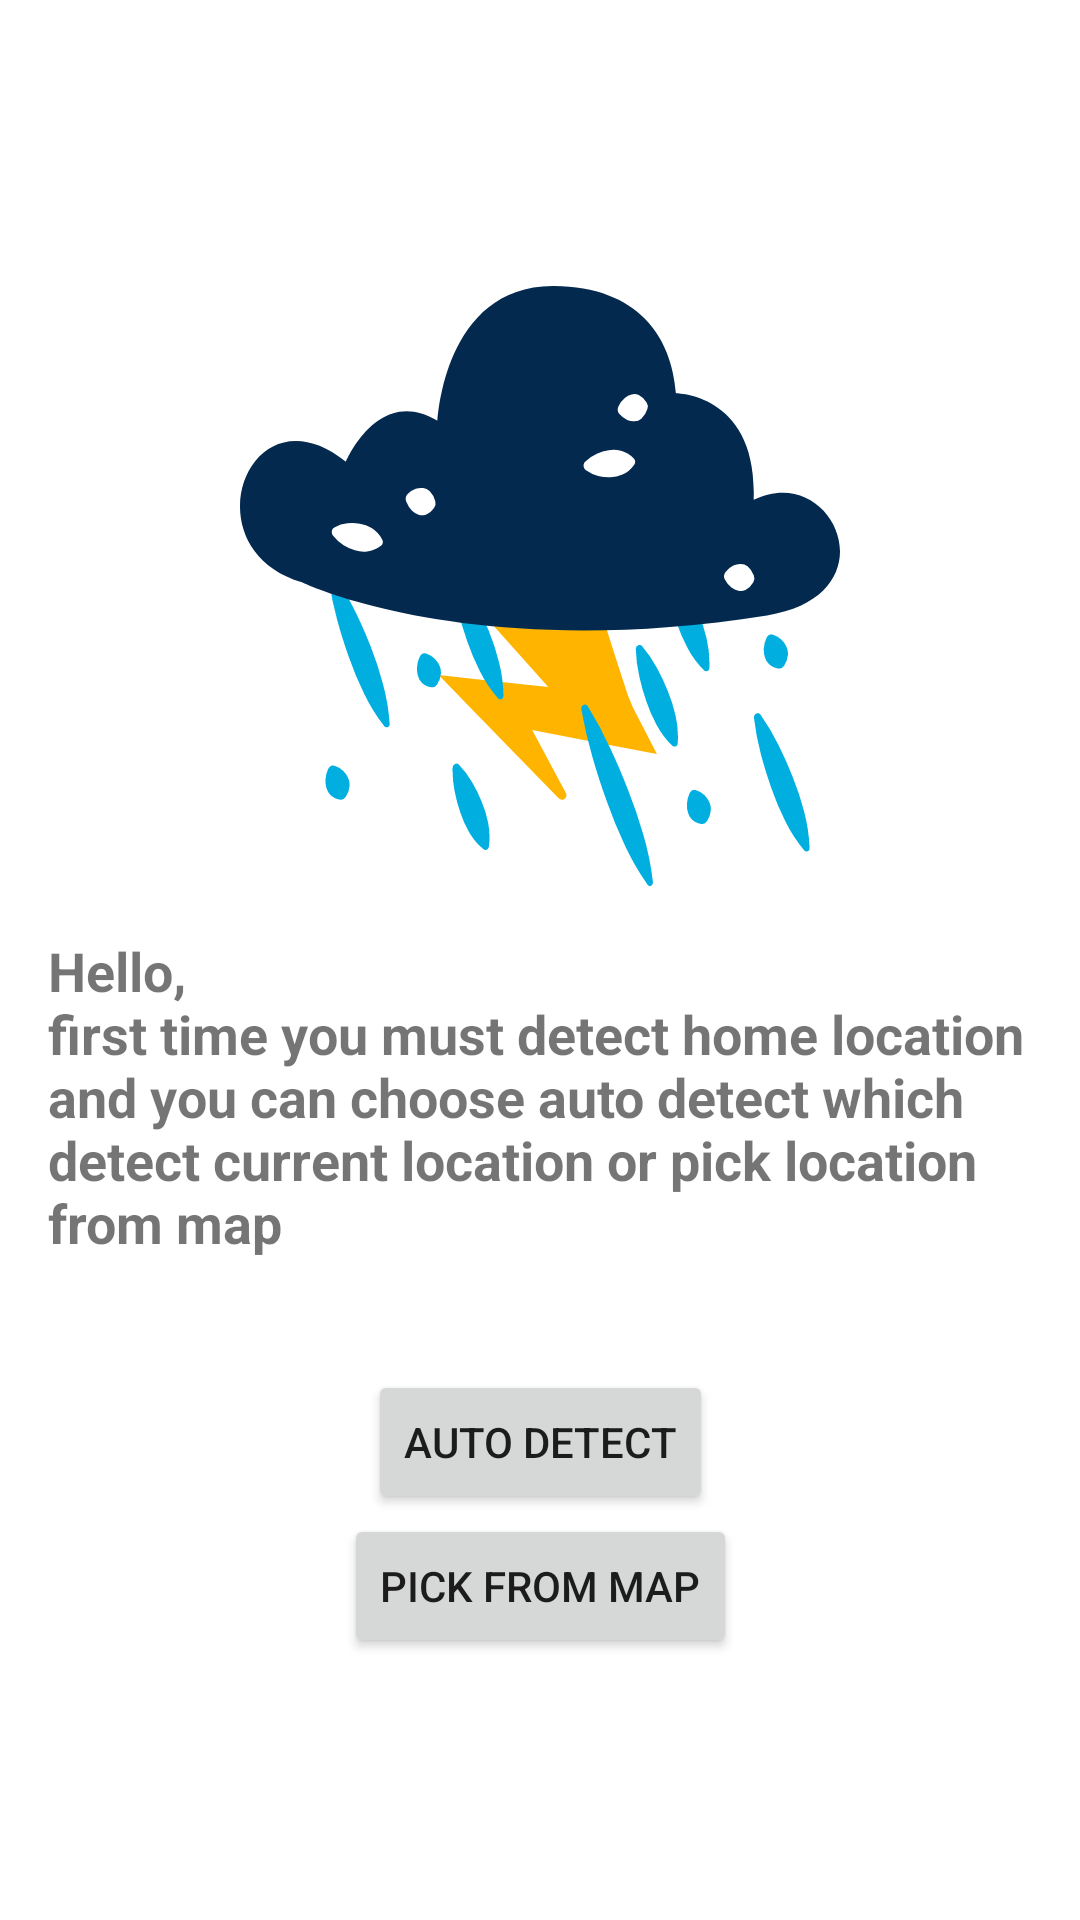

The Android layout XML behind this screen, and the referenced resources:
<!-- AndroidManifest.xml: application theme Theme.SimpleWeatherApp -->
<!-- res/layout/fragment_start_up.xml -->
<?xml version="1.0" encoding="utf-8"?>
<ScrollView xmlns:android="http://schemas.android.com/apk/res/android"
    xmlns:app="http://schemas.android.com/apk/res-auto"
    xmlns:tools="http://schemas.android.com/tools"
    android:layout_width="match_parent"
    android:layout_height="match_parent"
    android:fillViewport="true"
    tools:context=".ui.firstopen.ui.detectlocation.StartUpFragment">

    <androidx.constraintlayout.widget.ConstraintLayout
        android:layout_width="match_parent"
        android:layout_height="wrap_content">

        <ImageView
            android:id="@+id/imageView"
            android:layout_width="200dp"
            android:layout_height="200dp"
            android:layout_marginTop="24dp"
            android:layout_marginBottom="16dp"
            android:src="@drawable/ic_flame_133"
            app:layout_constraintBottom_toTopOf="@+id/textView"
            app:layout_constraintEnd_toEndOf="parent"
            app:layout_constraintHorizontal_bias="0.5"
            app:layout_constraintStart_toStartOf="parent"
            app:layout_constraintTop_toTopOf="parent"
            app:layout_constraintVertical_chainStyle="packed" />

        <TextView
            android:id="@+id/textView"
            android:layout_width="0dp"
            android:layout_height="wrap_content"
            android:layout_marginStart="16dp"
            android:layout_marginEnd="16dp"
            android:layout_marginBottom="16dp"
            android:text="@string/start_up_text"
            android:textSize="18sp"
            android:textStyle="bold"
            app:layout_constraintBottom_toTopOf="@+id/autoDetect"
            app:layout_constraintEnd_toEndOf="parent"
            app:layout_constraintHorizontal_bias="0.5"
            app:layout_constraintStart_toStartOf="parent"
            app:layout_constraintTop_toBottomOf="@+id/imageView"
            app:layout_constraintVertical_chainStyle="packed" />

        <Button
            android:id="@+id/autoDetect"
            android:layout_width="wrap_content"
            android:layout_height="wrap_content"
            android:text="@string/auto_detect"
            app:drawableEndCompat="@drawable/ic_baseline_my_location_24"
            app:layout_constraintBottom_toTopOf="@+id/pickFromMap"
            app:layout_constraintEnd_toEndOf="parent"
            app:layout_constraintHorizontal_bias="0.5"
            app:layout_constraintStart_toStartOf="parent"
            app:layout_constraintTop_toBottomOf="@+id/textView" />

        <Button
            android:id="@+id/pickFromMap"
            android:layout_width="wrap_content"
            android:layout_height="wrap_content"
            android:layout_marginBottom="16dp"
            android:text="@string/pick_from_map"
            app:drawableEndCompat="@drawable/ic_baseline_map_24"
            app:layout_constraintBottom_toBottomOf="parent"
            app:layout_constraintEnd_toEndOf="parent"
            app:layout_constraintHorizontal_bias="0.5"
            app:layout_constraintStart_toStartOf="parent"
            app:layout_constraintTop_toBottomOf="@+id/autoDetect" />
    </androidx.constraintlayout.widget.ConstraintLayout>
</ScrollView>
<!-- resources referenced by this layout -->
<resources>
  <!-- drawable ic_flame_133: vector/xml drawable (drawable, 6677 chars, omitted) -->
  <string name="auto_detect">Auto detect</string>
  <string name="pick_from_map">pick from map</string>
  <string name="start_up_text">Hello,\nfirst time you must detect home location and you can choose auto detect which detect current location or pick location from map\n</string>
  <style name="Theme.SimpleWeatherApp" parent="Theme.MaterialComponents.DayNight.DarkActionBar">
          
          <item name="colorPrimary">@color/purple_500</item>
          <item name="colorPrimaryVariant">@color/purple_700</item>
          <item name="colorOnPrimary">@color/white</item>
          
          <item name="colorSecondary">@color/teal_200</item>
          <item name="colorSecondaryVariant">@color/teal_700</item>
          <item name="colorOnSecondary">@color/black</item>
          
          <item name="android:statusBarColor" tools:targetApi="l">?attr/colorPrimaryVariant</item>
          
      </style>
  <color name="purple_500">#03A9F4</color>
  <color name="purple_700">#0288D1</color>
  <color name="white">#FFFFFFFF</color>
  <color name="teal_200">#FFD740</color>
  <color name="teal_700">#90A4AE</color>
  <color name="black">#FF000000</color>
</resources>
